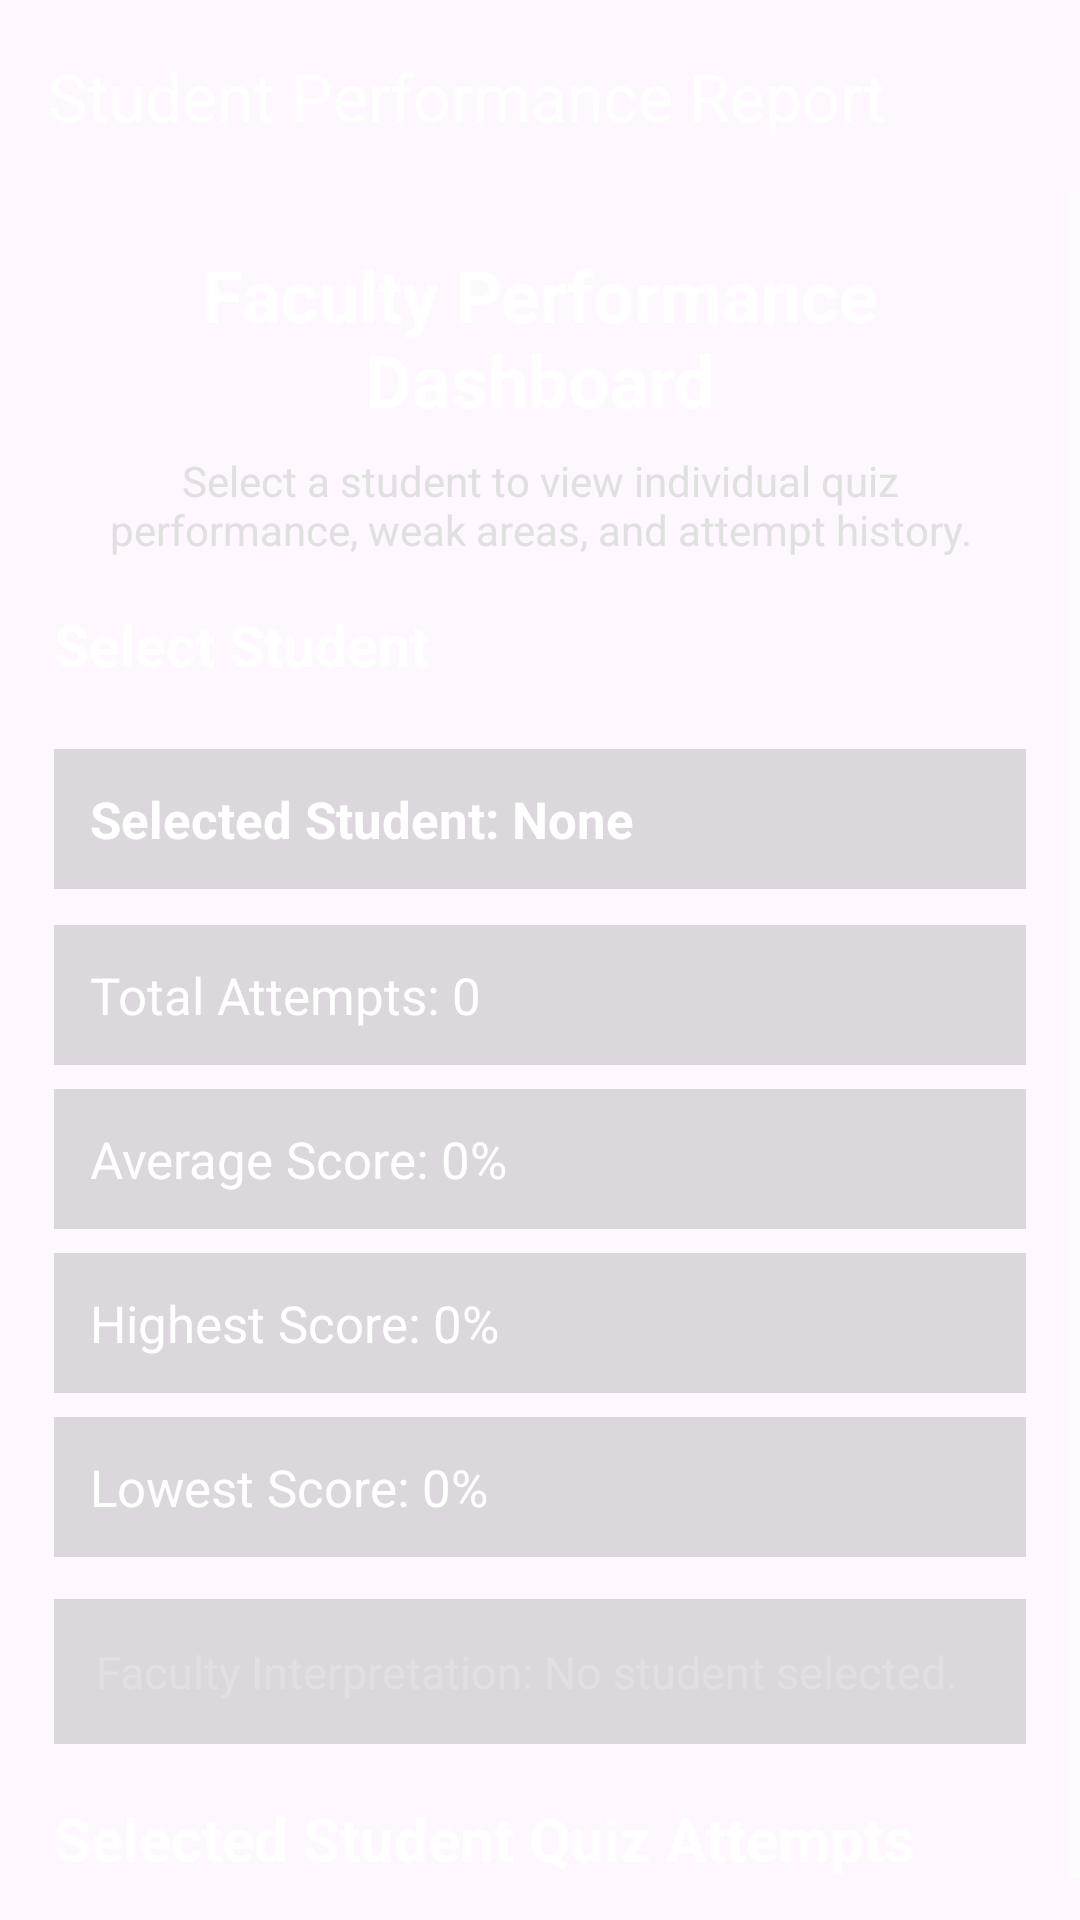

The Android layout XML behind this screen, and the referenced resources:
<!-- AndroidManifest.xml: application theme Theme.Madproj -->
<!-- res/layout/activity_stats.xml -->
<?xml version="1.0" encoding="utf-8"?>
<LinearLayout xmlns:android="http://schemas.android.com/apk/res/android"
    xmlns:app="http://schemas.android.com/apk/res-auto"
    android:layout_width="match_parent"
    android:layout_height="match_parent"
    android:orientation="vertical">

    <com.google.android.material.appbar.MaterialToolbar
        android:id="@+id/topBar"
        android:layout_width="match_parent"
        android:layout_height="wrap_content"
        android:background="?attr/colorSurface"
        app:title="Student Performance Report"
        app:titleTextColor="@color/white" />

    <ScrollView
        android:layout_width="match_parent"
        android:layout_height="match_parent">

        <LinearLayout
            android:layout_width="match_parent"
            android:layout_height="wrap_content"
            android:orientation="vertical"
            android:padding="18dp">

            <TextView
                android:layout_width="match_parent"
                android:layout_height="wrap_content"
                android:text="Faculty Performance Dashboard"
                android:textColor="@color/white"
                android:textSize="24sp"
                android:textStyle="bold"
                android:gravity="center"
                android:paddingBottom="8dp" />

            <TextView
                android:layout_width="match_parent"
                android:layout_height="wrap_content"
                android:text="Select a student to view individual quiz performance, weak areas, and attempt history."
                android:textColor="#E0E0E0"
                android:textSize="14sp"
                android:gravity="center"
                android:paddingBottom="16dp" />

            <TextView
                android:layout_width="match_parent"
                android:layout_height="wrap_content"
                android:text="Select Student"
                android:textColor="@color/white"
                android:textSize="19sp"
                android:textStyle="bold"
                android:paddingBottom="8dp" />

            <LinearLayout
                android:id="@+id/studentListContainer"
                android:layout_width="match_parent"
                android:layout_height="wrap_content"
                android:orientation="vertical"
                android:paddingBottom="14dp" />

            <TextView
                android:id="@+id/tvSelectedStudent"
                android:layout_width="match_parent"
                android:layout_height="wrap_content"
                android:text="Selected Student: None"
                android:textColor="@color/white"
                android:textSize="17sp"
                android:textStyle="bold"
                android:padding="12dp"
                android:background="#22000000"
                android:layout_marginBottom="12dp" />

            <TextView
                android:id="@+id/tvTotalAttempts"
                android:layout_width="match_parent"
                android:layout_height="wrap_content"
                android:text="Total Attempts: 0"
                android:textColor="@color/white"
                android:textSize="17sp"
                android:padding="12dp"
                android:background="#22000000"
                android:layout_marginBottom="8dp" />

            <TextView
                android:id="@+id/tvAverageScore"
                android:layout_width="match_parent"
                android:layout_height="wrap_content"
                android:text="Average Score: 0%"
                android:textColor="@color/white"
                android:textSize="17sp"
                android:padding="12dp"
                android:background="#22000000"
                android:layout_marginBottom="8dp" />

            <TextView
                android:id="@+id/tvHighestScore"
                android:layout_width="match_parent"
                android:layout_height="wrap_content"
                android:text="Highest Score: 0%"
                android:textColor="@color/white"
                android:textSize="17sp"
                android:padding="12dp"
                android:background="#22000000"
                android:layout_marginBottom="8dp" />

            <TextView
                android:id="@+id/tvLowestScore"
                android:layout_width="match_parent"
                android:layout_height="wrap_content"
                android:text="Lowest Score: 0%"
                android:textColor="@color/white"
                android:textSize="17sp"
                android:padding="12dp"
                android:background="#22000000"
                android:layout_marginBottom="14dp" />

            <TextView
                android:id="@+id/tvFacultyInterpretation"
                android:layout_width="match_parent"
                android:layout_height="wrap_content"
                android:text="Faculty Interpretation: No student selected."
                android:textColor="#E0E0E0"
                android:textSize="15sp"
                android:lineSpacingExtra="4dp"
                android:padding="14dp"
                android:background="#22000000"
                android:layout_marginBottom="18dp" />

            <TextView
                android:layout_width="match_parent"
                android:layout_height="wrap_content"
                android:text="Selected Student Quiz Attempts"
                android:textColor="@color/white"
                android:textSize="20sp"
                android:textStyle="bold"
                android:paddingBottom="10dp" />

            <androidx.recyclerview.widget.RecyclerView
                android:id="@+id/recyclerHistory"
                android:layout_width="match_parent"
                android:layout_height="wrap_content" />

        </LinearLayout>

    </ScrollView>

</LinearLayout>
<!-- resources referenced by this layout -->
<resources>
  <style name="Theme.Madproj" parent="Base.Theme.Madproj" />
  <style name="Base.Theme.Madproj" parent="Theme.Material3.DayNight.NoActionBar">
          
          
          <item name="android:textColor">@color/white</item>
          <item name="android:textColorPrimary">@color/white</item>
          <item name="android:textColorSecondary">@color/white</item>
      </style>
  <!-- not gathered from this repository: default colours our renderer supplied (Android Studio template values) -->
  <color name="white">#FFFFFFFF</color>
</resources>
